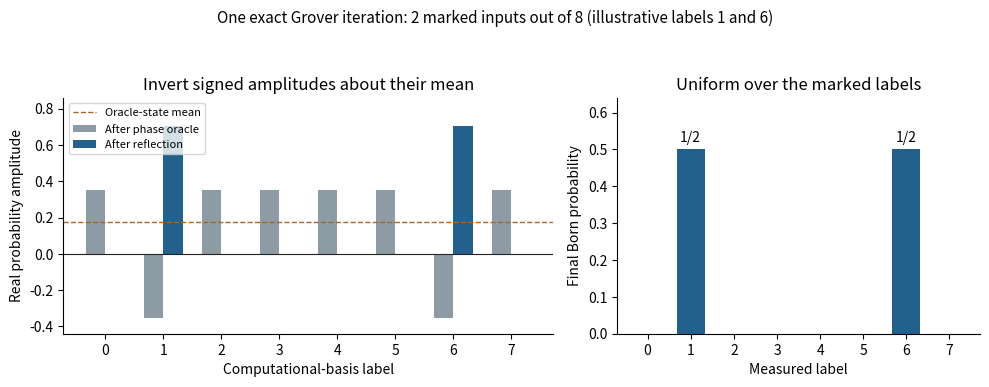

Reproduce this figure in Python. (Note: this script raises an exception after producing the figure.)
"""Original exact-search amplitude illustration for Oxford Quantum Information 2020.
Python 3.14.4, NumPy 2.3.5, Matplotlib 3.10.7, pinned in the root pyproject.
Run anywhere: writes the same-basename white opaque PNG in CWD.
"""
from pathlib import Path
import numpy as np
import matplotlib
matplotlib.use('Agg')
import matplotlib.pyplot as plt


def main():
    size=8
    marked=np.zeros(size,dtype=bool)
    marked[[1,6]]=True
    uniform=np.ones(size)/np.sqrt(size)
    oracle=np.where(marked,-1.0,1.0)*uniform
    mean=oracle.mean()
    reflection=2*np.outer(uniform,uniform)-np.eye(size)
    final=reflection@oracle
    assert np.allclose(final[~marked],0)
    assert np.allclose(final[marked],2/np.sqrt(size))
    probabilities=abs(final)**2
    plt.rcParams.update({'font.size':10,'axes.spines.top':False,'axes.spines.right':False})
    fig,(ax,bx)=plt.subplots(1,2,figsize=(10,3.9),dpi=100,gridspec_kw={'width_ratios':[1.35,1]})
    fig.patch.set_facecolor('white')
    x=np.arange(size)
    ax.bar(x-.17,oracle,width=.34,color='#8d9ba4',label='After phase oracle')
    ax.bar(x+.17,final,width=.34,color='#21618c',label='After reflection')
    ax.axhline(0,color='#222222',linewidth=.8)
    ax.axhline(mean,color='#a86528',linestyle='--',linewidth=1,label='Oracle-state mean')
    ax.set(xlabel='Computational-basis label',ylabel='Real probability amplitude',xticks=x,ylim=(-.44,.86),title='Invert signed amplitudes about their mean')
    ax.legend(fontsize=8,loc='upper left')
    bx.bar(x,probabilities,color=['#21618c' if v else '#eeeeee' for v in marked],width=.65)
    bx.set(xlabel='Measured label',ylabel='Final Born probability',xticks=x,ylim=(0,.64),title='Uniform over the marked labels')
    for label in [1,6]:
        bx.text(label,.52,'1/2',ha='center',fontsize=10)
    fig.suptitle('One exact Grover iteration: 2 marked inputs out of 8 (illustrative labels 1 and 6)',fontsize=11)
    fig.tight_layout(rect=(0,0,1,.93))
    fig.savefig(Path.cwd()/(Path(__file__).stem+'.png'),facecolor='white',transparent=False,
                metadata={'Software':'NumPy/Matplotlib; original Oxford 2020 quantum-information solution'})
    plt.close(fig)


if __name__=='__main__':main()
